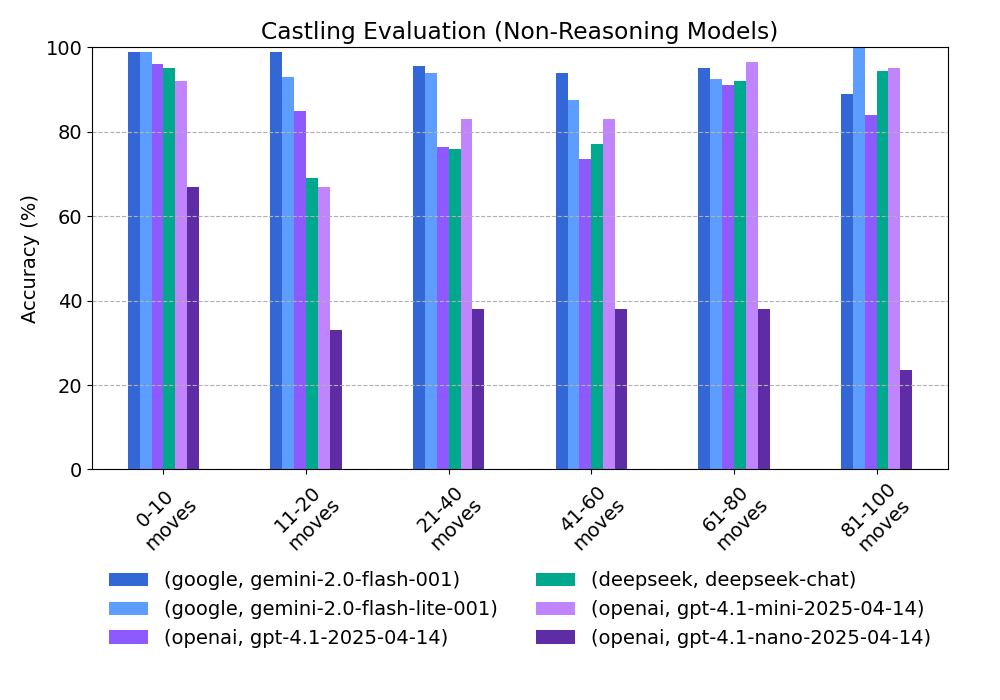

The data file committed next to this chart (first rows):
provider, model, 0-10 moves, 11-20 moves, 21-40 moves, 41-60 moves, 61-80 moves, 81-100 moves
google, gemini-2.0-flash-001, 99.0, 99.0, 95.5, 94.0, 95.0, 89.0
google, gemini-2.0-flash-lite-001, 99.0, 93.0, 94.0, 87.5, 92.5, 100.0
openai, gpt-4.1-2025-04-14, 96.0, 85.0, 76.5, 73.5, 91.0, 84.0
deepseek, deepseek-chat, 95.0, 69.0, 76.0, 77.0, 92.0, 94.5
openai, gpt-4.1-mini-2025-04-14, 92.0, 67.0, 83.0, 83.0, 96.5, 95.0
openai, gpt-4.1-nano-2025-04-14, 67.0, 33.0, 38.0, 38.0, 38.0, 23.5
